3-way image classification set "image_set" from GitHub (Payload-solutions/conv-neural-server); label vocabulary: low fat yogurt, non fat yogurt, regular yogurt.

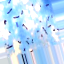
Label: non fat yogurt

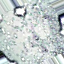
Label: low fat yogurt

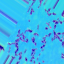
Label: regular yogurt

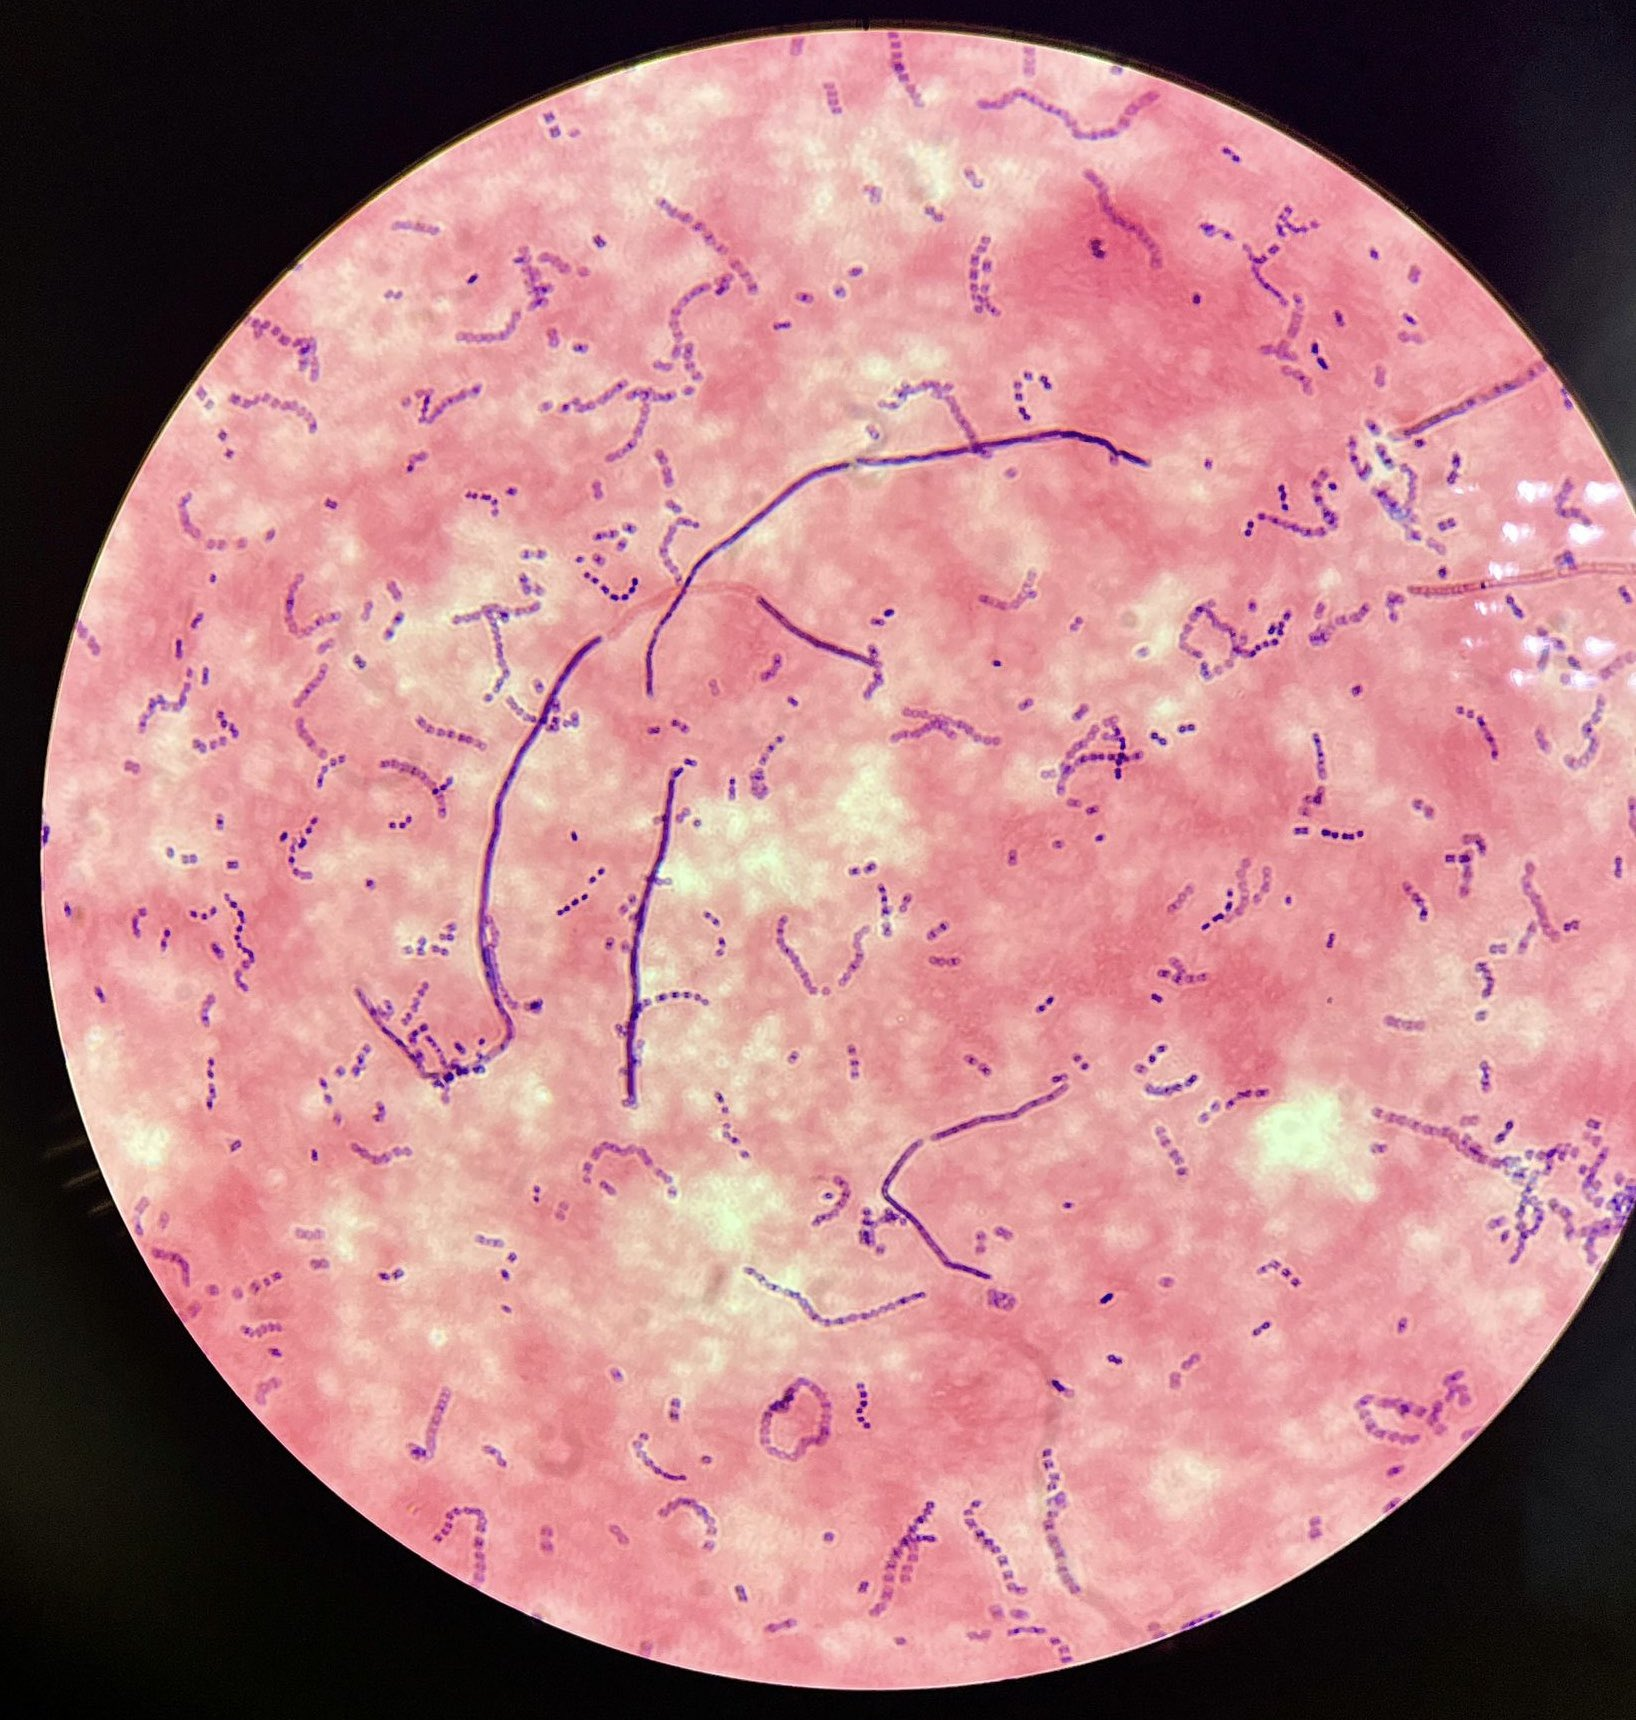
Label: non fat yogurt

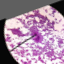
Label: low fat yogurt

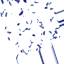
Label: regular yogurt
